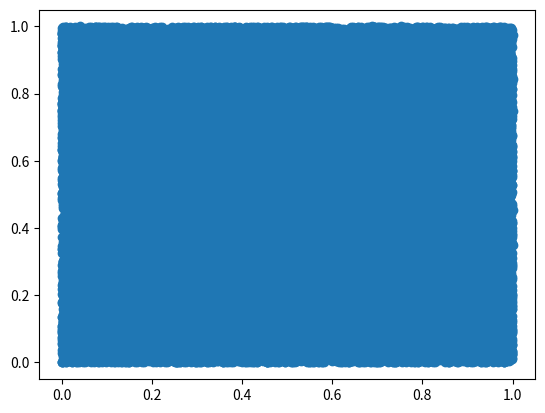

Generate this figure with matplotlib:
from scipy.spatial import ConvexHull
import numpy as np
import matplotlib.pyplot as plt

points = np.random.rand(50000, 4)
plt.plot(points[:,0], points[:,1], 'o')

i = 1
while points.shape[0] >= 3:
  print(points.shape)
  hull = ConvexHull(points)
  if points.shape[1] <= 2:
    for s in hull.simplices:
      plt.plot(points[s,0], points[s,1], 'k-')
    plt.savefig("test_%s.png" % i )

  points = np.delete(points, hull.vertices, 0)
  i+=1